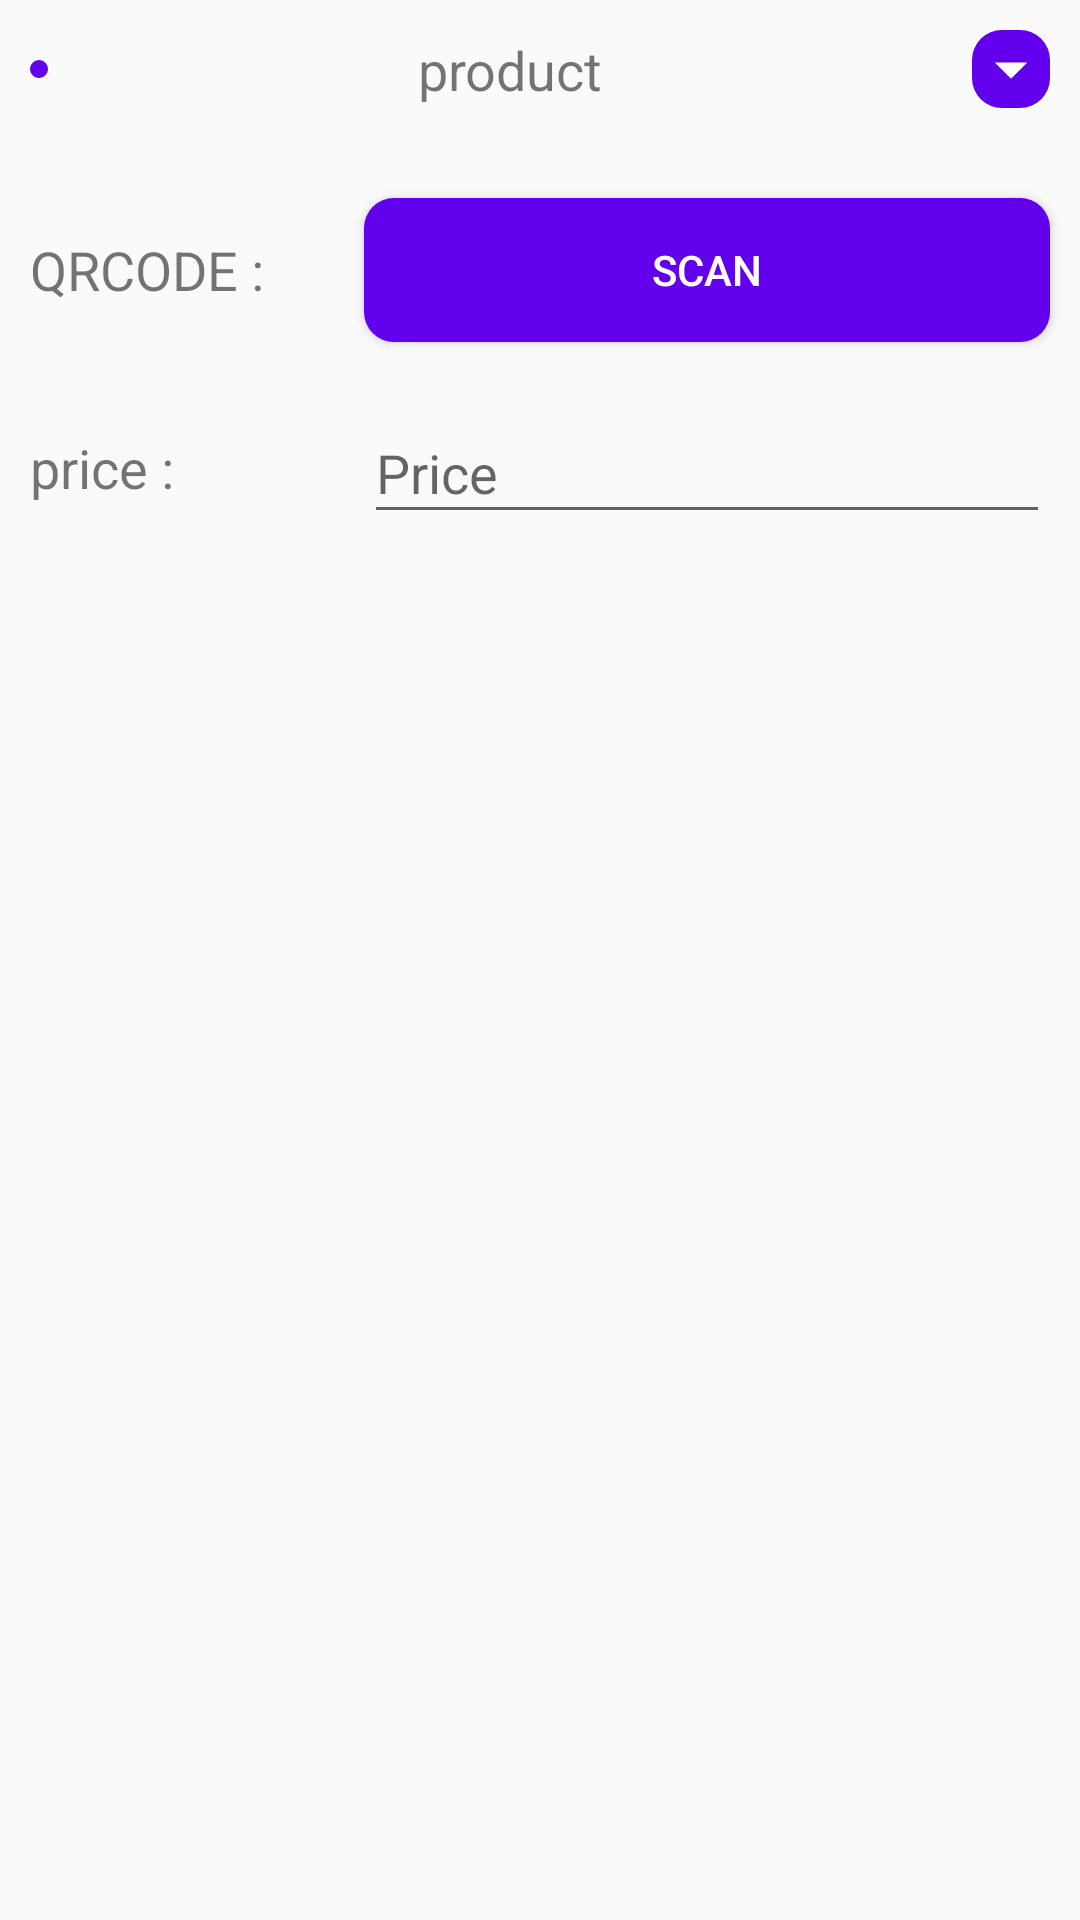

Write the Android layout XML for this screen, with the resource values it uses.
<!-- AndroidManifest.xml: application theme AppTheme -->
<!-- res/layout/add_new_product_layout.xml -->
<?xml version="1.0" encoding="utf-8"?>
<LinearLayout xmlns:android="http://schemas.android.com/apk/res/android"
    xmlns:app="http://schemas.android.com/apk/res-auto"
    xmlns:tools="http://schemas.android.com/tools"
    android:orientation="vertical" android:layout_width="match_parent"
    android:layout_height="wrap_content">

    <androidx.constraintlayout.widget.ConstraintLayout
        android:layout_width="match_parent"
        android:layout_height="wrap_content"
        android:orientation="horizontal">

        <ImageView
            android:id="@+id/warningPicPro"
            android:layout_width="wrap_content"
            android:layout_height="wrap_content"
            android:src="@drawable/warning"
            android:layout_marginLeft="5dp"
            android:visibility="invisible"
            app:layout_constraintBottom_toBottomOf="parent"
            app:layout_constraintStart_toEndOf="@+id/addProTitle"
            app:layout_constraintTop_toTopOf="parent" />

        <ImageView
            android:id="@+id/clearPro"
            android:layout_width="wrap_content"
            android:layout_height="wrap_content"
            android:layout_margin="10dp"
            android:background="@drawable/round_primary"
            android:onClick="removeView"
            android:padding="3dp"
            android:src="@drawable/ic_clear"
            app:layout_constraintBottom_toBottomOf="parent"
            app:layout_constraintStart_toStartOf="parent"
            app:layout_constraintTop_toTopOf="parent" />

        <TextView
            android:id="@+id/addProTitle"
            android:layout_width="wrap_content"
            android:layout_height="wrap_content"
            android:layout_margin="10dp"
            android:gravity="center"
            android:text="product"
            android:textSize="18dp"
            app:layout_constraintBottom_toBottomOf="parent"
            app:layout_constraintEnd_toStartOf="@+id/hidePro"
            app:layout_constraintStart_toEndOf="@+id/clearPro"
            app:layout_constraintTop_toTopOf="parent"
            tools:ignore="MissingConstraints" />

        <ImageView
            android:id="@+id/hidePro"
            android:layout_width="wrap_content"
            android:layout_height="wrap_content"
            android:layout_margin="10dp"
            android:background="@drawable/round_primary"
            android:src="@drawable/ic_drop_down"
            app:layout_constraintBottom_toBottomOf="parent"
            app:layout_constraintEnd_toEndOf="parent"
            app:layout_constraintTop_toTopOf="parent" />

    </androidx.constraintlayout.widget.ConstraintLayout>

    <LinearLayout
        android:id="@+id/innerLinerListPro"
        android:layout_width="match_parent"
        android:layout_height="wrap_content"
        android:orientation="vertical">

        <LinearLayout
            android:layout_width="match_parent"
            android:layout_height="wrap_content"
            android:layout_marginTop="10dp"
            android:orientation="horizontal">

            <TextView
                android:id="@+id/tvAddProName"
                android:layout_width="0px"
                android:layout_height="wrap_content"
                android:layout_gravity="center"
                android:layout_weight=".4"
                android:layout_margin="10dp"
                android:text="QRCODE :"
                android:textSize="18dp" />

            <TextView
                android:id="@+id/tvAddProCode"
                android:layout_width="1dp"
                android:layout_height="1dp"
                android:visibility="gone"
                android:text=""
                android:textSize="1dp" />

            <Button
                android:layout_width="0dp"
                android:layout_height="wrap_content"
                android:layout_weight="1"
                android:text="scan"
                android:textColor="@color/White"
                android:background="@drawable/round_primary"
                android:id="@+id/buScan"
                android:layout_margin="10dp" />
        </LinearLayout>



        <LinearLayout
            android:layout_width="match_parent"
            android:layout_height="wrap_content"
            android:orientation="horizontal">

            <TextView
                android:id="@+id/tvAddProSelling_Price"
                android:layout_width="0px"
                android:layout_weight=".4"
                android:layout_height="wrap_content"
                android:layout_gravity="center"
                android:layout_margin="10dp"
                android:text="price :"
                android:textSize="18dp" />
            <EditText
                android:id="@+id/etAddProPrice"
                android:layout_width="0px"
                android:layout_height="wrap_content"
                android:textSize="20dp"
                android:layout_margin="10dp"
                android:layout_weight="1"
                android:hint="@string/editText_Price"
                android:inputType="number" />
        </LinearLayout>
    </LinearLayout>

</LinearLayout>
<!-- resources referenced by this layout -->
<resources>
  <color name="White">#FFFFFF</color>
  <!-- drawable ic_drop_down (drawable) -->
  <vector xmlns:android="http://schemas.android.com/apk/res/android"
      android:width="26dp"
      android:height="26dp"
      android:tint="#FFFFFF"
      android:viewportWidth="24"
      android:viewportHeight="24">
    <path
        android:fillColor="@android:color/white"
        android:pathData="M7,10l5,5 5,-5z"/>
  </vector>
  <!-- drawable round_primary (drawable) -->
  <?xml version="1.0" encoding="utf-8"?>
  <shape xmlns:android="http://schemas.android.com/apk/res/android">
      <solid android:color="@color/colorPrimary"></solid>
  <corners android:radius="10dp"></corners>
  </shape>
  <!-- drawable warning (drawable) -->
  <vector android:height="20dp" android:tint="#CD0C0C"
      android:viewportHeight="24" android:viewportWidth="24"
      android:width="20dp" xmlns:android="http://schemas.android.com/apk/res/android">
      <path android:fillColor="@android:color/white" android:pathData="M1,21h22L12,2 1,21zM13,18h-2v-2h2v2zM13,14h-2v-4h2v4z"/>
  </vector>
  <string name="editText_Price"><font size="18">Price</font></string>
  <style name="AppTheme" parent="Theme.AppCompat.Light.NoActionBar">
          
          <item name="colorPrimary">@color/colorPrimary</item>
          <item name="colorPrimaryDark">@color/colorPrimaryDark</item>
          <item name="colorAccent">@color/colorAccent</item>
  
      </style>
  <color name="colorPrimary">#6200EE</color>
  <color name="colorPrimaryDark">#3700B3</color>
  <color name="colorAccent">#03DAC5</color>
</resources>
